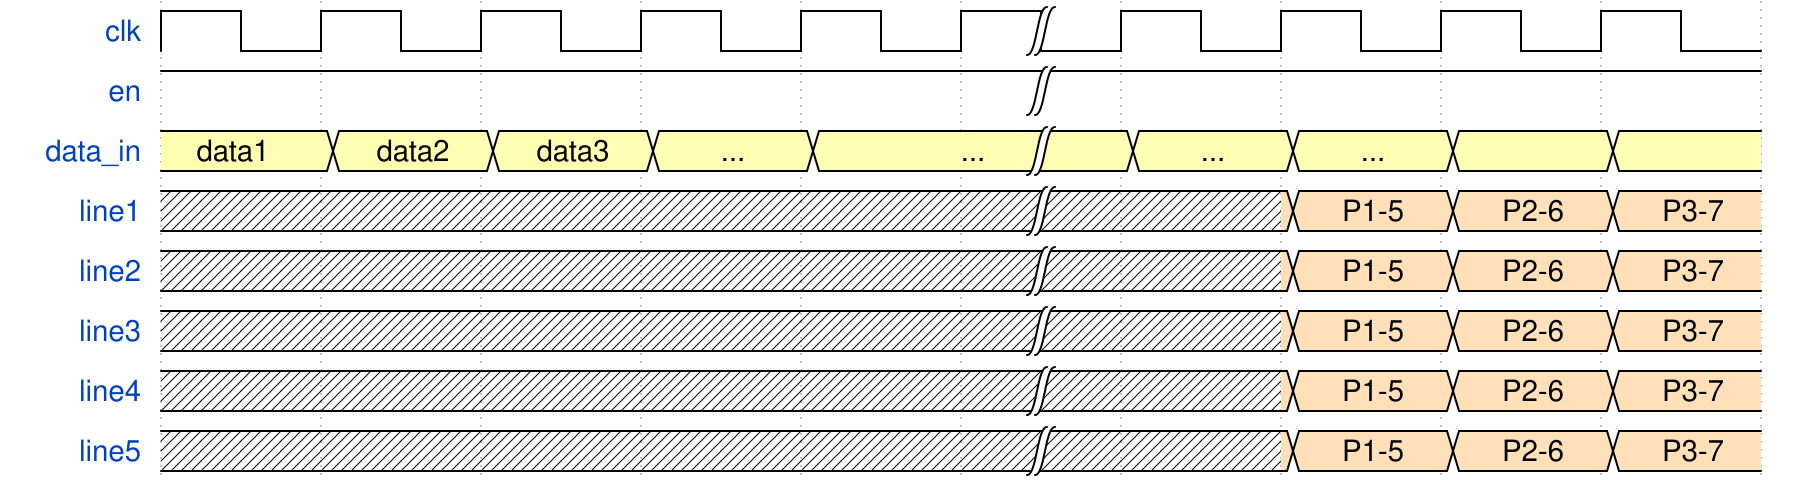

Here is a digital timing diagram. Give the WaveJSON source that produces it.

{
  "signal": [
    { "name": "clk", "wave": "p....|...." },
    { "name": "en",  "wave": "1....|...." },
    { "name": "data_in", "wave": "33333|3333", "data": ["data1","data2","data3","...","...","...","..."]},
    { "name": "line1", "wave": "     |4444", "data": ["P1-5","P2-6","P3-7"]},
    { "name": "line2", "wave": "     |4444", "data": ["P1-5","P2-6","P3-7"]},
    { "name": "line3", "wave": "     |4444", "data": ["P1-5","P2-6","P3-7"]},
    { "name": "line4", "wave": "     |4444", "data": ["P1-5","P2-6","P3-7"]},
    { "name": "line5", "wave": "     |4444", "data": ["P1-5","P2-6","P3-7"]},
  ],
  "config": { "hscale": 1.5 }
}